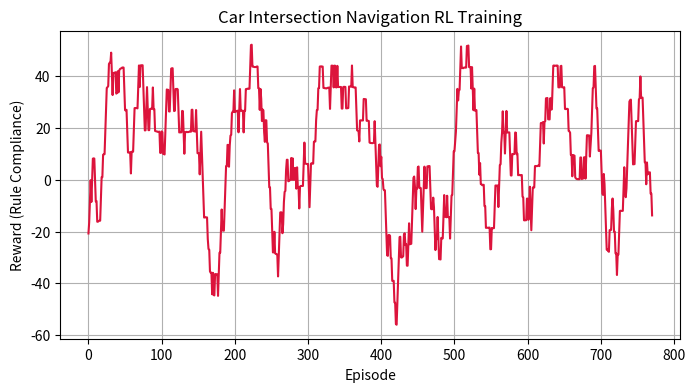

The script that saved this image:
"""
Experiment 27: Autonomous Car Navigation at Intersections
Objective: Train a policy to navigate an intersection road network while obeying traffic light rules.
State: [distance_to_intersection, traffic_light_color (0: Red, 1: Green), velocity]
Actions: 0: Accelerate, 1: Coast/Brake, 2: Stop/Wait
Method: Q-Learning with Traffic Rule Constraints
"""

import numpy as np
import matplotlib.pyplot as plt

class IntersectionNavigationEnv:
    def __init__(self):
        self.n_states = 10 * 2 * 3 # Distances (0-9) * traffic light states (Red, Green) * velocities (0, 1, 2) = 60 states
        self.n_actions = 3  # 0: Accelerate, 1: Coast, 2: Stop
        self.reset()
        
    def reset(self):
        self.distance = 9  # starts 9 units away from intersection
        self.light = 0     # 0: Red, 1: Green
        self.speed = 1     # 0: Stopped, 1: Medium, 2: High
        self.steps = 0
        return self._get_obs()
        
    def _get_obs(self):
        return (self.distance * 6) + (self.light * 3) + self.speed
        
    def step(self, action):
        self.steps += 1
        
        # Traffic light state changes periodically (stochastic duration)
        if np.random.rand() < 0.25:
            self.light = 1 - self.light
            
        reward = 0
        done = False
        
        # Apply action to speed
        if action == 0:     # Accelerate
            self.speed = min(2, self.speed + 1)
            reward = -1 # engine noise cost
        elif action == 1:   # Coast/Brake
            self.speed = max(0, self.speed - 1)
            reward = -0.5
        elif action == 2:   # Stop/Wait
            self.speed = 0
            reward = -0.5
            
        # Move vehicle
        self.distance -= self.speed
        
        # Check rule violations
        if self.distance <= 0:
            # Reached intersection
            if self.distance < 0: # overshoot
                self.distance = 0
                
            if self.light == 0:  # RED
                if self.speed > 0:
                    reward = -150.0  # Run a red light collision penalty
                    done = True
                else:
                    reward = 10.0   # Properly waiting at red light
            else:  # GREEN
                if self.speed > 0:
                    reward = 100.0   # Safely crossed intersection
                    done = True
                else:
                    reward = -5.0   # Blocked intersection on green
                    
        # Max steps timeout
        if self.steps >= 40:
            done = True
            
        return self._get_obs(), reward, done

def train_intersection_car(env, episodes=1000, lr=0.1, gamma=0.95, epsilon=0.15):
    Q = np.zeros((env.n_states, env.n_actions))
    rewards_history = []
    
    for ep in range(episodes):
        state = env.reset()
        done = False
        total_r = 0
        
        while not done:
            if np.random.rand() < epsilon:
                action = np.random.randint(env.n_actions)
            else:
                action = np.argmax(Q[state])
                
            next_state, reward, done = env.step(action)
            
            # Q-update
            best_next = np.argmax(Q[next_state])
            Q[state, action] += lr * (reward + gamma * Q[next_state, best_next] - Q[state, action])
            
            state = next_state
            total_r += reward
            
        rewards_history.append(total_r)
        
    return Q, rewards_history

if __name__ == "__main__":
    env = IntersectionNavigationEnv()
    Q, history = train_intersection_car(env, episodes=800)
    
    # Smooth history
    window = 30
    smooth_history = np.convolve(history, np.ones(window)/window, mode='valid')
    
    plt.figure(figsize=(8, 4))
    plt.plot(smooth_history, color='crimson')
    plt.xlabel("Episode")
    plt.ylabel("Reward (Rule Compliance)")
    plt.title("Car Intersection Navigation RL Training")
    plt.grid(True)
    plt.savefig("exp_27_car_intersection_navigation.png")
    plt.close()
    
    print("Intersection navigation car training complete. Saved plot to exp_27_car_intersection_navigation.png")
